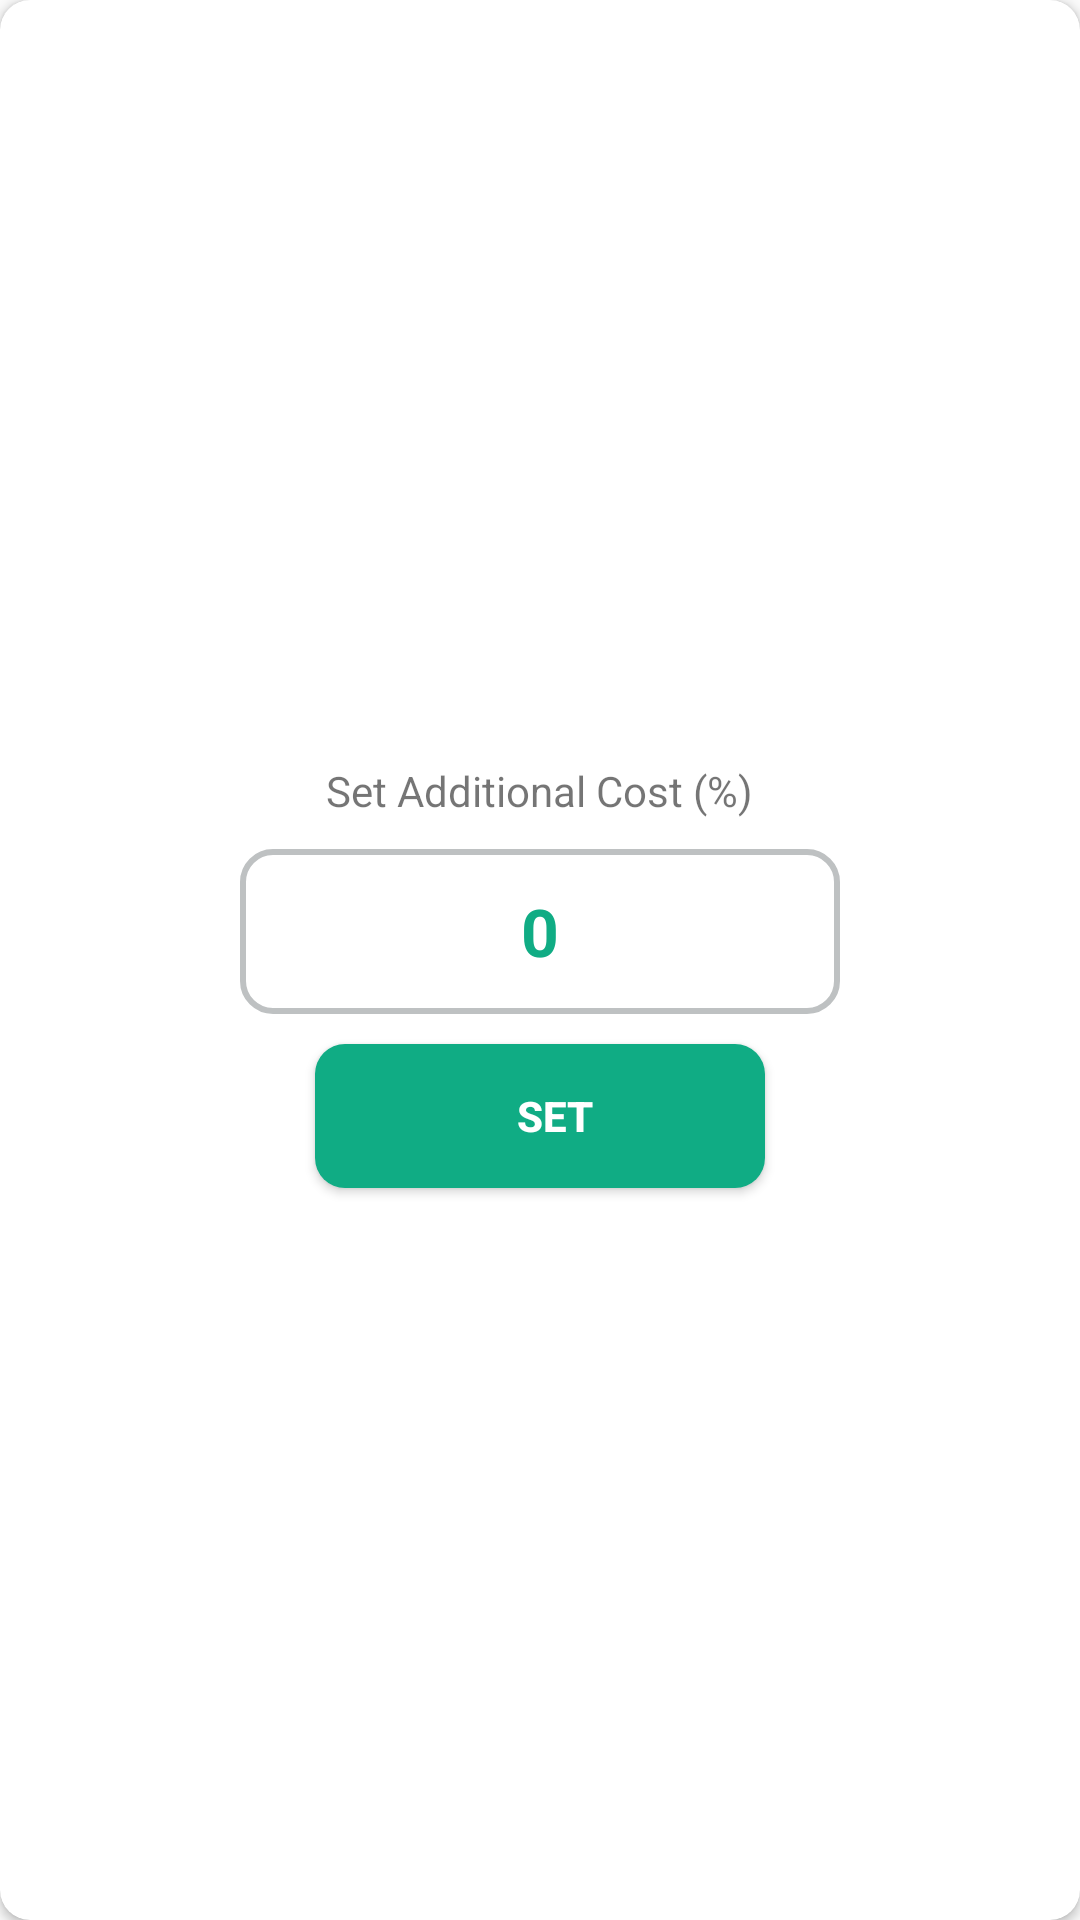

Write the Android layout XML for this screen, with the resource values it uses.
<!-- AndroidManifest.xml: application theme AppTheme -->
<!-- res/layout/popup_additional.xml -->
<?xml version="1.0" encoding="utf-8"?>
<androidx.cardview.widget.CardView
    android:layout_height="wrap_content"
    android:layout_width="match_parent"
    app:cardCornerRadius="10dp"
    xmlns:android="http://schemas.android.com/apk/res/android"
    xmlns:app="http://schemas.android.com/apk/res-auto"
    xmlns:tools="http://schemas.android.com/tools">

    <LinearLayout
        android:padding="@dimen/margin20"
        android:gravity="center"
        android:layout_width="match_parent"
        android:layout_height="match_parent"
        android:orientation="vertical">

        <TextView
            android:layout_marginTop="@dimen/margin20"
            android:id="@+id/txtReview"
            style="@style/viewParent"
            android:text="@string/set_additional"
            android:textAppearance="@style/TextAppearance.AppCompat.Small"
            />

        <EditText
            android:layout_marginTop="@dimen/margin10"
            android:id="@+id/editTextAdditional"
            android:layout_width="200dp"
            android:layout_height="55dp"
            android:inputType="number"
            android:ems="10"
            android:text="0"
            android:background="@drawable/custom_border_edittext"
            android:textColor="@color/colorPrimary"
            android:textStyle="bold"
            android:textAppearance="@style/TextAppearance.AppCompat.Large"
            android:gravity="center" />


        <Button
            android:id="@+id/buttonSaveAddtional"
            style="@style/loginButton"
            android:layout_margin="@dimen/margin10"
            android:layout_width="150dp"
            android:layout_gravity="center_horizontal"
            android:text="SET"/>
    </LinearLayout>

</androidx.cardview.widget.CardView>
<!-- resources referenced by this layout -->
<resources>
  <color name="colorPrimary">#10ac84</color>
  <dimen name="margin10">10dp</dimen>
  <dimen name="margin20">20dp</dimen>
  <!-- drawable custom_border_edittext (drawable) -->
  <selector xmlns:android="http://schemas.android.com/apk/res/android">
      <item>
          <shape android:shape="rectangle">
              <solid android:color="#ffffff"/>
              <corners android:radius="10dp" />
              <stroke
                      android:width="2dp"
                      android:color="#BEC1C2"
                      />
          </shape>
      </item>
  </selector>
  <string name="set_additional">Set Additional Cost (%)</string>
  <style name="loginButton" parent="viewParent">
          <item name="android:background">@drawable/button_background_primary</item>
          <item name="android:textColor">@color/colorWhite</item>
          <item name="android:textStyle">bold</item>
      </style>
  <style name="viewParent">
          <item name="android:layout_width">wrap_content</item>
          <item name="android:layout_height">wrap_content</item>
      </style>
  <style name="AppTheme" parent="Theme.AppCompat.Light.DarkActionBar">
          
          <item name="colorPrimary">@color/colorPrimary</item>
          <item name="colorPrimaryDark">@color/colorPrimaryDark</item>
          <item name="colorAccent">@color/colorAccent</item>
      </style>
  <!-- drawable button_background_primary (drawable) -->
  <?xml version="1.0" encoding="utf-8"?>
  <shape xmlns:android="http://schemas.android.com/apk/res/android" android:shape="rectangle" >
      <corners
          android:radius="10dp" />
  
      <solid
          android:color="@color/colorPrimary"/>
  
      <padding
          android:left="10dp"
          android:top="0dp"
          android:right="0dp"
          android:bottom="0dp" />
      <size
          android:width="120dp"
          android:height="40dp" />
  </shape>
  <color name="colorWhite">#ffff</color>
  <color name="colorPrimaryDark">#038B8C</color>
  <color name="colorAccent">#e84118</color>
</resources>
